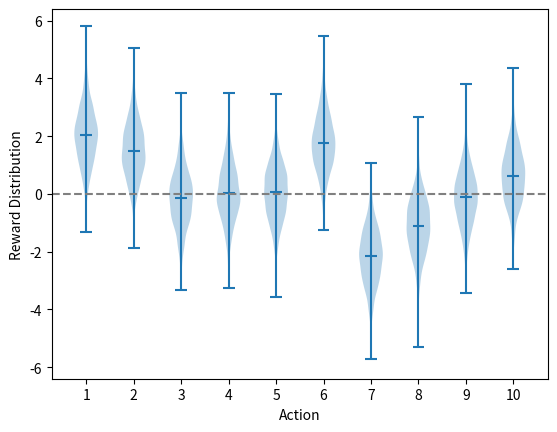

The matplotlib source for this figure:
import numpy as np
import matplotlib.pyplot as plt

class TestBed():
    
    def __init__(self, mean=0, stdev=1, arms=10) -> None:
        """10 different arms (options) with each option initialized from a normal/Gaussian distribution

        Args:
            mean (int, optional): _description_. Defaults to 0.
            stdev (int, optional): _description_. Defaults to 1.
            arms (int, optional): _description_. Defaults to 10.
        """
        self.mean = mean
        self.stdev = stdev
        self.arms = arms
        self.bandits = []
        
        # generate q*(a) for each action value
        means = np.random.normal(self.mean, self.stdev, self.arms)
        
        for i in range(self.arms):
            bandit = np.random.normal(means[i], self.stdev, 2000)  # 2000 iterations?
            self.bandits.append(bandit)
    
    def show_plot(self) -> None:

        # violin plot with means and stdevs
        fig, ax = plt.subplots()  # idk what the point of subplots are tbh
        ax.violinplot(dataset=self.bandits, showmeans=True)

        # x-axis ticks for each action value
        arms = np.arange(1, self.arms+1)
        ax.set_xticks(arms)

        # # scatterplot of means only
        # ax.scatter(arms, means)
        
        # set axis labels
        ax.set_ylabel("Reward Distribution")
        ax.set_xlabel("Action")

        # center y-axis at y=0
        ax.axhline(y=0, linestyle="--", color="gray")
        y_max = np.abs(ax.get_ylim()).max()
        ax.set_ylim(ymin=-y_max, ymax=y_max)

        plt.show()
        # fig.savefig("violin.png")  # or plt.savefig ????

testbed = TestBed()
testbed.show_plot()